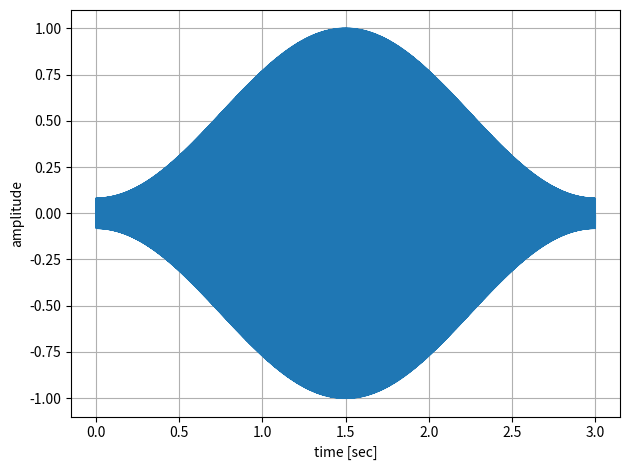

Python code for this plot:
import numpy as np
import matplotlib.pyplot as plt


# 関数
def ham_wnd(N):
    """ハミング窓を生成する
    Args:
        N (int): 窓の長さ
    Returns:
        w (ndarray): ハミング窓（float型1次元配列）
    """
    n = np.arange(N)
    w = 0.54 - 0.46 * np.cos(2 * np.pi * n / (N - 1))

    return w


def circul_conv(x, h):
    """x[n]とh[n]の巡回たたみこみを計算する
    Args:
        x (ndarray): 信号（1次元配列）
        h (ndarray): インパルス応答（1次元配列）
    Returns:
        y (ndarray): 畳み込み結果（1次元配列）
    """
    x_size = len(x)
    h_size = len(h)

    fft_size = max(x_size, h_size)

    X = np.fft.fft(np.block([x, np.zeros(fft_size - h_size)]))
    H = np.fft.fft(np.block([h, np.zeros(fft_size - x_size)]))
    y = np.fft.ifft(X * H) / fft_size

    return y


fs = 16000
f = 440
r = 1
time = 3

t = np.arange(0, fs * time) / fs
sig = r * np.sin(f * 2 * np.pi * t)
fft_sig = np.fft.fft(sig)

wnd = ham_wnd(len(sig))
fft_wnd = np.fft.fft(wnd)

wnd_sig = np.fft.ifft(circul_conv(fft_sig, fft_wnd))


# プロット
plt.plot(t, wnd_sig)
plt.xlabel("time [sec]")
plt.ylabel("amplitude")
plt.grid()
plt.tight_layout()

plt.show()
